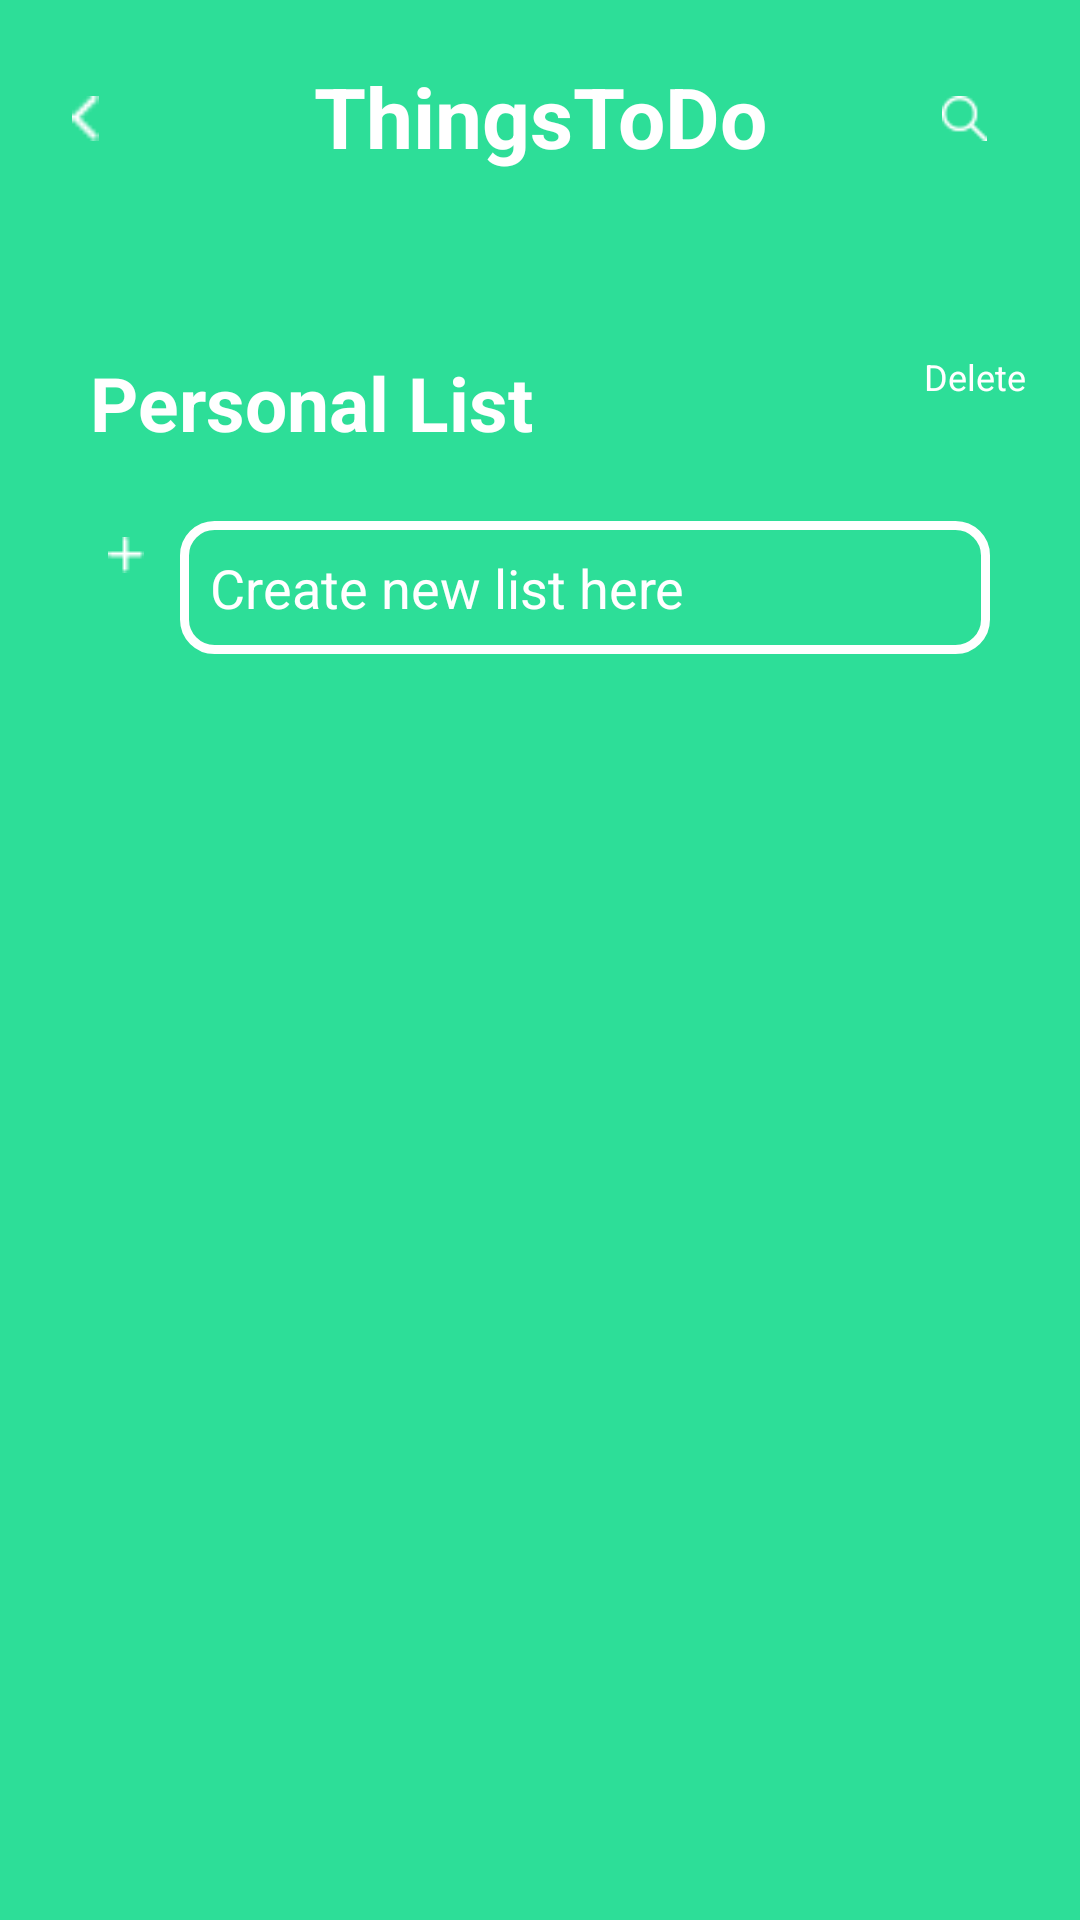

Here is an Android app screen rendered from its layout file. Give the layout XML and the strings, colors and styles it references.
<!-- AndroidManifest.xml: application theme Theme.ToDoListApp -->
<!-- res/layout/activity_category_list.xml -->
<?xml version="1.0" encoding="utf-8"?>
<androidx.constraintlayout.widget.ConstraintLayout xmlns:android="http://schemas.android.com/apk/res/android"
    xmlns:app="http://schemas.android.com/apk/res-auto"
    xmlns:tools="http://schemas.android.com/tools"
    android:layout_width="match_parent"
    android:layout_height="match_parent"
    tools:context=".CategoryListActivity"
    android:background="#2dde98">


    <TextView
        android:id="@+id/tv7"
        android:layout_width="wrap_content"
        android:layout_height="wrap_content"
        android:layout_marginTop="20dp"
        android:text="ThingsToDo"
        android:textColor="@android:color/white"
        android:textSize="28sp"
        android:textStyle="bold"
        app:layout_constraintEnd_toEndOf="parent"
        app:layout_constraintStart_toStartOf="parent"
        app:layout_constraintTop_toTopOf="parent"
        tools:ignore="MissingConstraints" />

    <ImageView
        android:id="@+id/back"
        android:layout_width="37dp"
        android:layout_height="15dp"
        android:layout_marginTop="32dp"
        android:src="@drawable/back"
        android:onClick="back"
        app:layout_constraintEnd_toStartOf="@+id/tv7"
        app:layout_constraintHorizontal_bias="0.15"
        app:layout_constraintStart_toStartOf="parent"
        app:layout_constraintTop_toTopOf="parent"
        tools:ignore="MissingConstraints" />

    <ImageView
        android:id="@+id/search_note"
        android:layout_width="37dp"
        android:layout_height="15dp"
        android:layout_marginTop="32dp"
        android:src="@drawable/search"
        android:layout_marginEnd="20dp"
        android:onClick="searchResults"
        app:layout_constraintEnd_toEndOf="parent"
        app:layout_constraintHorizontal_bias="0.15"
        app:layout_constraintTop_toTopOf="parent"
        tools:ignore="MissingConstraints" />



    <TextView
        android:id="@+id/note_name"
        android:layout_width="wrap_content"
        android:layout_height="wrap_content"
        android:text="Personal List "
        android:textColor="@android:color/white"
        android:textStyle="bold"
        tools:ignore="MissingConstraints"
        app:layout_constraintTop_toBottomOf="@+id/tv7"
        android:layout_marginTop="60dp"
        app:layout_constraintStart_toStartOf="parent"
        android:textSize="25sp"
        android:layout_marginStart="30dp"/>

    <TextView
        android:id="@+id/delet"
        android:layout_width="wrap_content"
        android:layout_height="wrap_content"
        android:text="Delete "
        android:textColor="@android:color/white"
        tools:ignore="MissingConstraints"
        app:layout_constraintTop_toBottomOf="@+id/tv7"
        android:layout_marginTop="60dp"
        app:layout_constraintEnd_toEndOf="parent"
        android:textSize="12sp"
        android:layout_marginEnd="15dp"/>


    <EditText
        android:id="@+id/creattask"
        android:layout_width="match_parent"
        android:layout_height="wrap_content"
        android:layout_marginStart="60dp"
        android:background="@drawable/shape_ed"
        android:hint="Create new list here"
        android:padding="10dp"
        android:layout_marginTop="40dp"
        android:textColor="@android:color/white"
        android:textColorHint="@android:color/white"
        app:layout_constraintEnd_toEndOf="parent"
        app:layout_constraintStart_toEndOf="@+id/imageView2"
        app:layout_constraintTop_toBottomOf="@+id/delet"
        tools:layout_editor_absoluteY="193dp"
        tools:ignore="MissingConstraints"
        android:layout_marginEnd="30dp"/>


    <ImageView
        android:id="@+id/add_task"
        android:layout_width="wrap_content"
        android:layout_height="wrap_content"
        android:layout_marginStart="16dp"
        android:layout_marginTop="8dp"
        android:padding="20dp"
        android:src="@drawable/add"
        android:onClick="savetask"
        app:layout_constraintBottom_toBottomOf="@+id/creatlist"
        app:layout_constraintStart_toStartOf="parent"
        app:layout_constraintTop_toBottomOf="@+id/note_name"
        tools:ignore="MissingConstraints" />

    <androidx.recyclerview.widget.RecyclerView
        android:id="@+id/task_rv"
        android:layout_width="match_parent"
        android:layout_height="0dp"
        android:layout_marginStart="30dp"
        android:layout_marginTop="10dp"
        android:layout_marginEnd="30dp"
        android:layout_marginBottom="20dp"
        app:layout_constraintBottom_toBottomOf="parent"
        app:layout_constraintEnd_toEndOf="parent"
        app:layout_constraintHorizontal_bias="0.0"
        app:layout_constraintStart_toStartOf="parent"
        app:layout_constraintTop_toBottomOf="@id/creattask"
        app:layout_constraintVertical_bias="0.0" />


</androidx.constraintlayout.widget.ConstraintLayout>
<!-- resources referenced by this layout -->
<resources>
  <!-- drawable add: png bitmap (drawable, 159 bytes) -->
  <!-- drawable back: png bitmap (drawable, 176 bytes) -->
  <!-- drawable search: png bitmap (drawable, 382 bytes) -->
  <!-- drawable shape_ed (drawable) -->
  <?xml version="1.0" encoding="utf-8"?>
  <shape xmlns:android="http://schemas.android.com/apk/res/android"
      android:shape="rectangle">
  
      <stroke android:color="@android:color/white" android:width="3dp"/>
      <corners android:radius="10dp"/>
  
  </shape>
  <style name="Theme.ToDoListApp" parent="Theme.MaterialComponents.DayNight.NoActionBar">
          
          <item name="colorPrimary">#2dde98</item>
          <item name="colorPrimaryVariant">#2dde98</item>
          <item name="colorOnPrimary">@color/white</item>
          
          <item name="colorSecondary">@color/teal_200</item>
          <item name="colorSecondaryVariant">@color/teal_700</item>
          <item name="colorOnSecondary">@color/black</item>
          
          <item name="android:statusBarColor" tools:targetApi="l">?attr/colorPrimaryVariant</item>
          
      </style>
  <!-- not gathered from this repository: default colours our renderer supplied (Android Studio template values) -->
  <color name="teal_200">#FF03DAC5</color>
  <color name="teal_700">#FF018786</color>
  <color name="black">#FF000000</color>
  <color name="white">#FFFFFFFF</color>
</resources>
